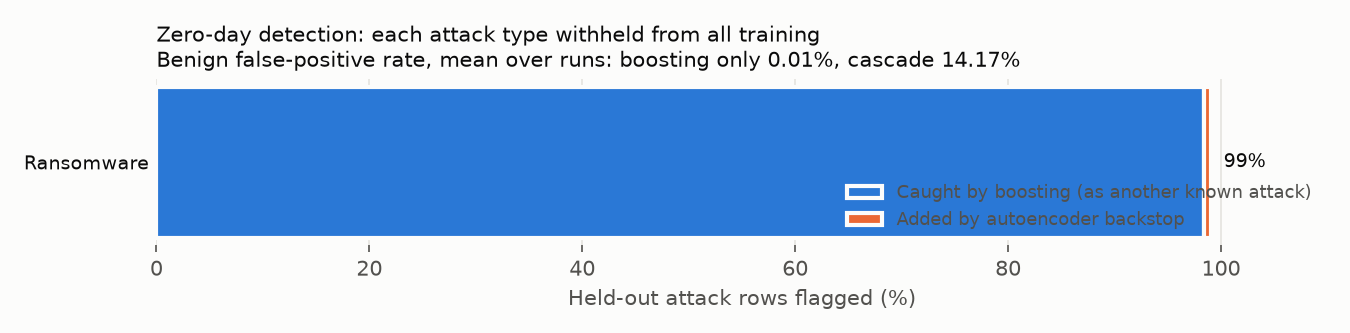

The file beside this chart, header and first rows:
holdout_class, holdout_rows, boosting_only_detection_rate, autoencoder_alone_detection_rate, cascade_detection_rate, autoencoder_added_detection_rate, boosting_top_misattributed_label, boosting_top_misattributed_share, autoencoder_auroc_vs_benign, boosting_only_benign_fpr, cascade_benign_fpr, boosting_only_known_attack_macro_recall, cascade_known_attack_macro_recall, final_val_loss
Ransomware, 9885, 0.9842, 0.6205, 0.9905, 0.006272, Backdoor, 0.9777, 0.8913, 0.0001406, 0.1417, 0.9944, 0.9949, 0.04789
